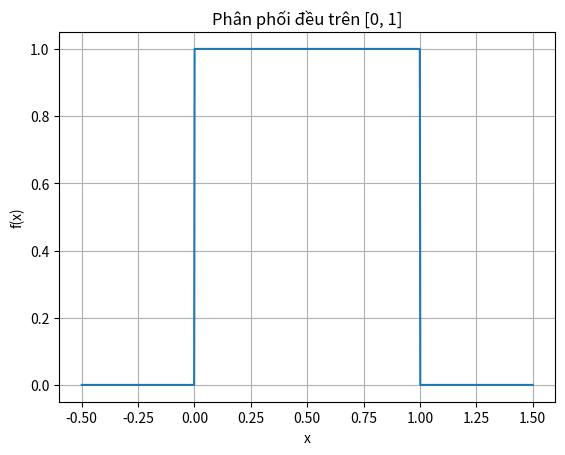

The matplotlib source for this figure:
import numpy as np
import matplotlib.pyplot as plt


def uniform_pdf(x):
    return np.where((x >= 0) & (x <= 1), 1, 0)


x = np.linspace(-0.5, 1.5, 1000)
y = uniform_pdf(x)

plt.plot(x, y)
plt.title('Phân phối đều trên [0, 1]')
plt.xlabel('x')
plt.ylabel('f(x)')
plt.grid(True)
plt.show()
